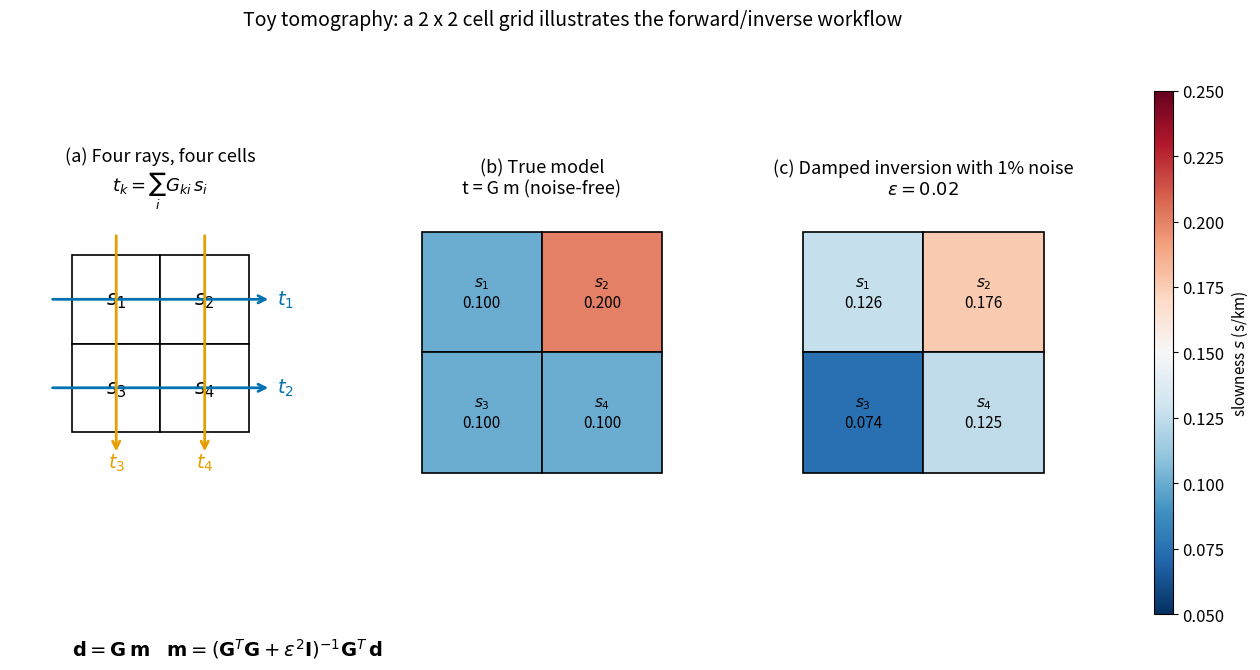

This figure's Python source: (Note: this script raises an exception after producing the figure.)
"""
fig_12_toy_tomography.py

Scientific content: The simplest possible tomography problem - a 2x2
grid of cells, four ray paths (two horizontal, two vertical), and a
matrix equation d = G m that maps slownesses (model) to travel times
(data). Shows (a) the geometry, (b) the inversion of the true model
from noise-free data, and (c) how 1% gaussian noise on the data
propagates into the recovered model.

Reproduces the scientific content of:
  Stein, S. and Wysession, M., 2003. An Introduction to Seismology,
  Earthquakes and Earth Structure. Blackwell Publishing, Ch. 7.3
  (paywalled). Aster, R.C., Borchers, B., Thurber, C.H., 2018.
  Parameter Estimation and Inverse Problems, 3rd ed., Elsevier,
  Ch. 1 and Ch. 4. ISBN 9780128134238.

Output: assets/figures/fig_12_toy_tomography.png
License: CC-BY 4.0 (this script)
"""
import numpy as np
import matplotlib as mpl
import matplotlib.pyplot as plt
import matplotlib.colors as mcolors

mpl.rcParams.update({
    "font.size": 13,
    "axes.titlesize": 15,
    "axes.labelsize": 13,
    "xtick.labelsize": 12,
    "ytick.labelsize": 12,
    "legend.fontsize": 11,
    "figure.dpi": 150,
    "savefig.dpi": 300,
})

COLORS = ["#0072B2", "#E69F00", "#56B4E9", "#009E73",
          "#D55E00", "#CC79A7", "#000000"]


def draw_grid(ax, slownesses, h=1.0, title="", cmap=None, norm=None):
    """Draw a 2x2 slowness grid with labels."""
    s = np.array(slownesses).reshape(2, 2)
    if cmap is None:
        cmap = mpl.cm.get_cmap("RdBu_r")
    if norm is None:
        vmin, vmax = 0.05, 0.25
        norm = mcolors.Normalize(vmin=vmin, vmax=vmax)

    for i in range(2):        # row: 0=top, 1=bottom
        for j in range(2):    # col: 0=left, 1=right
            x = j * h
            y = (1 - i) * h
            ax.add_patch(plt.Rectangle((x, y), h, h,
                                       facecolor=cmap(norm(s[i, j])),
                                       edgecolor=COLORS[6], lw=1.2))
            ax.text(x + h / 2, y + h / 2,
                    f"$s_{{{2 * i + j + 1}}}$\n{s[i, j]:.3f}",
                    ha="center", va="center", fontsize=11, color=COLORS[6])

    ax.set_xlim(-0.25, 2 * h + 0.25)
    ax.set_ylim(-0.25, 2 * h + 0.25)
    ax.set_aspect("equal")
    ax.axis("off")
    ax.set_title(title, color=COLORS[6], fontsize=13)


def draw_geometry(ax, h=1.0):
    """Draw the 2x2 grid with labeled ray paths t1..t4."""
    # Cells
    for i in range(2):
        for j in range(2):
            x = j * h
            y = (1 - i) * h
            ax.add_patch(plt.Rectangle((x, y), h, h,
                                       facecolor="white",
                                       edgecolor=COLORS[6], lw=1.2))
            ax.text(x + h / 2, y + h / 2,
                    f"$s_{{{2 * i + j + 1}}}$",
                    ha="center", va="center", fontsize=15, color=COLORS[6])

    # Horizontal ray t1 through top row
    ax.annotate("", xy=(2 * h + 0.25, 1.5 * h), xytext=(-0.25, 1.5 * h),
                arrowprops=dict(arrowstyle="->", color=COLORS[0], lw=2.0))
    ax.text(2 * h + 0.32, 1.5 * h, "$t_1$",
            fontsize=14, color=COLORS[0], va="center")
    # Horizontal ray t2 through bottom row
    ax.annotate("", xy=(2 * h + 0.25, 0.5 * h), xytext=(-0.25, 0.5 * h),
                arrowprops=dict(arrowstyle="->", color=COLORS[0], lw=2.0))
    ax.text(2 * h + 0.32, 0.5 * h, "$t_2$",
            fontsize=14, color=COLORS[0], va="center")
    # Vertical ray t3 through left column
    ax.annotate("", xy=(0.5 * h, -0.25), xytext=(0.5 * h, 2 * h + 0.25),
                arrowprops=dict(arrowstyle="->", color=COLORS[1], lw=2.0))
    ax.text(0.5 * h, -0.40, "$t_3$",
            fontsize=14, color=COLORS[1], ha="center")
    # Vertical ray t4 through right column
    ax.annotate("", xy=(1.5 * h, -0.25), xytext=(1.5 * h, 2 * h + 0.25),
                arrowprops=dict(arrowstyle="->", color=COLORS[1], lw=2.0))
    ax.text(1.5 * h, -0.40, "$t_4$",
            fontsize=14, color=COLORS[1], ha="center")

    ax.set_xlim(-0.7, 2 * h + 0.7)
    ax.set_ylim(-0.7, 2 * h + 0.5)
    ax.set_aspect("equal")
    ax.axis("off")
    ax.set_title("(a) Four rays, four cells\n$t_k = \\sum_i G_{ki}\\, s_i$",
                 color=COLORS[6], fontsize=13)


def main(outpath):
    # --- True slowness model: four cells, one slow anomaly (s2 = 0.20)
    # "True" slownesses in s/km (arbitrary units). Higher = slower.
    s_true = np.array([0.10, 0.20, 0.10, 0.10])  # s1, s2, s3, s4
    h = 1.0  # cell size

    # Forward operator G for 4 rays (t1..t4) and 4 cells (s1..s4)
    # t1 = s1*h + s2*h   (horizontal top)
    # t2 = s3*h + s4*h   (horizontal bottom)
    # t3 = s1*h + s3*h   (vertical left)
    # t4 = s2*h + s4*h   (vertical right)
    G = h * np.array([
        [1, 1, 0, 0],
        [0, 0, 1, 1],
        [1, 0, 1, 0],
        [0, 1, 0, 1],
    ], dtype=float)

    d_true = G @ s_true
    # Check determinant - G is singular (rank 3)
    # Damped least squares for uniqueness
    eps = 0.02
    I = np.eye(4)
    m_hat = np.linalg.solve(G.T @ G + eps**2 * I, G.T @ d_true)

    # Noisy data: 1% gaussian noise
    rng = np.random.default_rng(42)
    noise_level = 0.01 * np.mean(d_true)
    d_noisy = d_true + rng.normal(0.0, noise_level, size=4)
    m_noisy = np.linalg.solve(G.T @ G + eps**2 * I, G.T @ d_noisy)

    # Shared colour scale
    vmin, vmax = 0.05, 0.25
    norm = mcolors.Normalize(vmin=vmin, vmax=vmax)
    cmap = mpl.cm.get_cmap("RdBu_r")

    fig = plt.figure(figsize=(15.0, 6.8))
    gs = fig.add_gridspec(1, 4, width_ratios=[1.0, 1.0, 1.0, 0.06],
                          wspace=0.35)

    ax_g = fig.add_subplot(gs[0, 0])
    draw_geometry(ax_g, h=h)

    ax_t = fig.add_subplot(gs[0, 1])
    draw_grid(ax_t, s_true, h=h, cmap=cmap, norm=norm,
              title=f"(b) True model\nt = G m (noise-free)")

    ax_r = fig.add_subplot(gs[0, 2])
    draw_grid(ax_r, m_noisy, h=h, cmap=cmap, norm=norm,
              title=f"(c) Damped inversion with 1% noise\n$\\varepsilon = {eps}$")

    # Shared colour bar
    ax_cb = fig.add_subplot(gs[0, 3])
    sm = mpl.cm.ScalarMappable(cmap=cmap, norm=norm)
    sm.set_array([])
    cb = fig.colorbar(sm, cax=ax_cb)
    cb.set_label("slowness $s$ (s/km)", fontsize=11)

    # Side-annotation with the matrix form
    fig.text(0.27, 0.05,
             r"$\mathbf{d} = \mathbf{G}\,\mathbf{m}$    "
             r"$\mathbf{m} = (\mathbf{G}^T\mathbf{G} + "
             r"\varepsilon^2 \mathbf{I})^{-1}\mathbf{G}^T\,\mathbf{d}$",
             fontsize=14, color=COLORS[6], ha="center")

    fig.suptitle(
        "Toy tomography: a 2 x 2 cell grid illustrates the forward/inverse workflow",
        y=1.00, color=COLORS[6], fontsize=14,
    )
    fig.tight_layout()
    fig.savefig(outpath, bbox_inches="tight")
    plt.close(fig)
    print(f"Saved: {outpath}")
    print("d_true =", d_true)
    print("d_noisy =", d_noisy)
    print("m_hat (noise-free) =", m_hat)
    print("m_noisy (1% noise) =", m_noisy)


if __name__ == "__main__":
    main("/home/claude/work/ess314/assets/figures/fig_12_toy_tomography.png")
